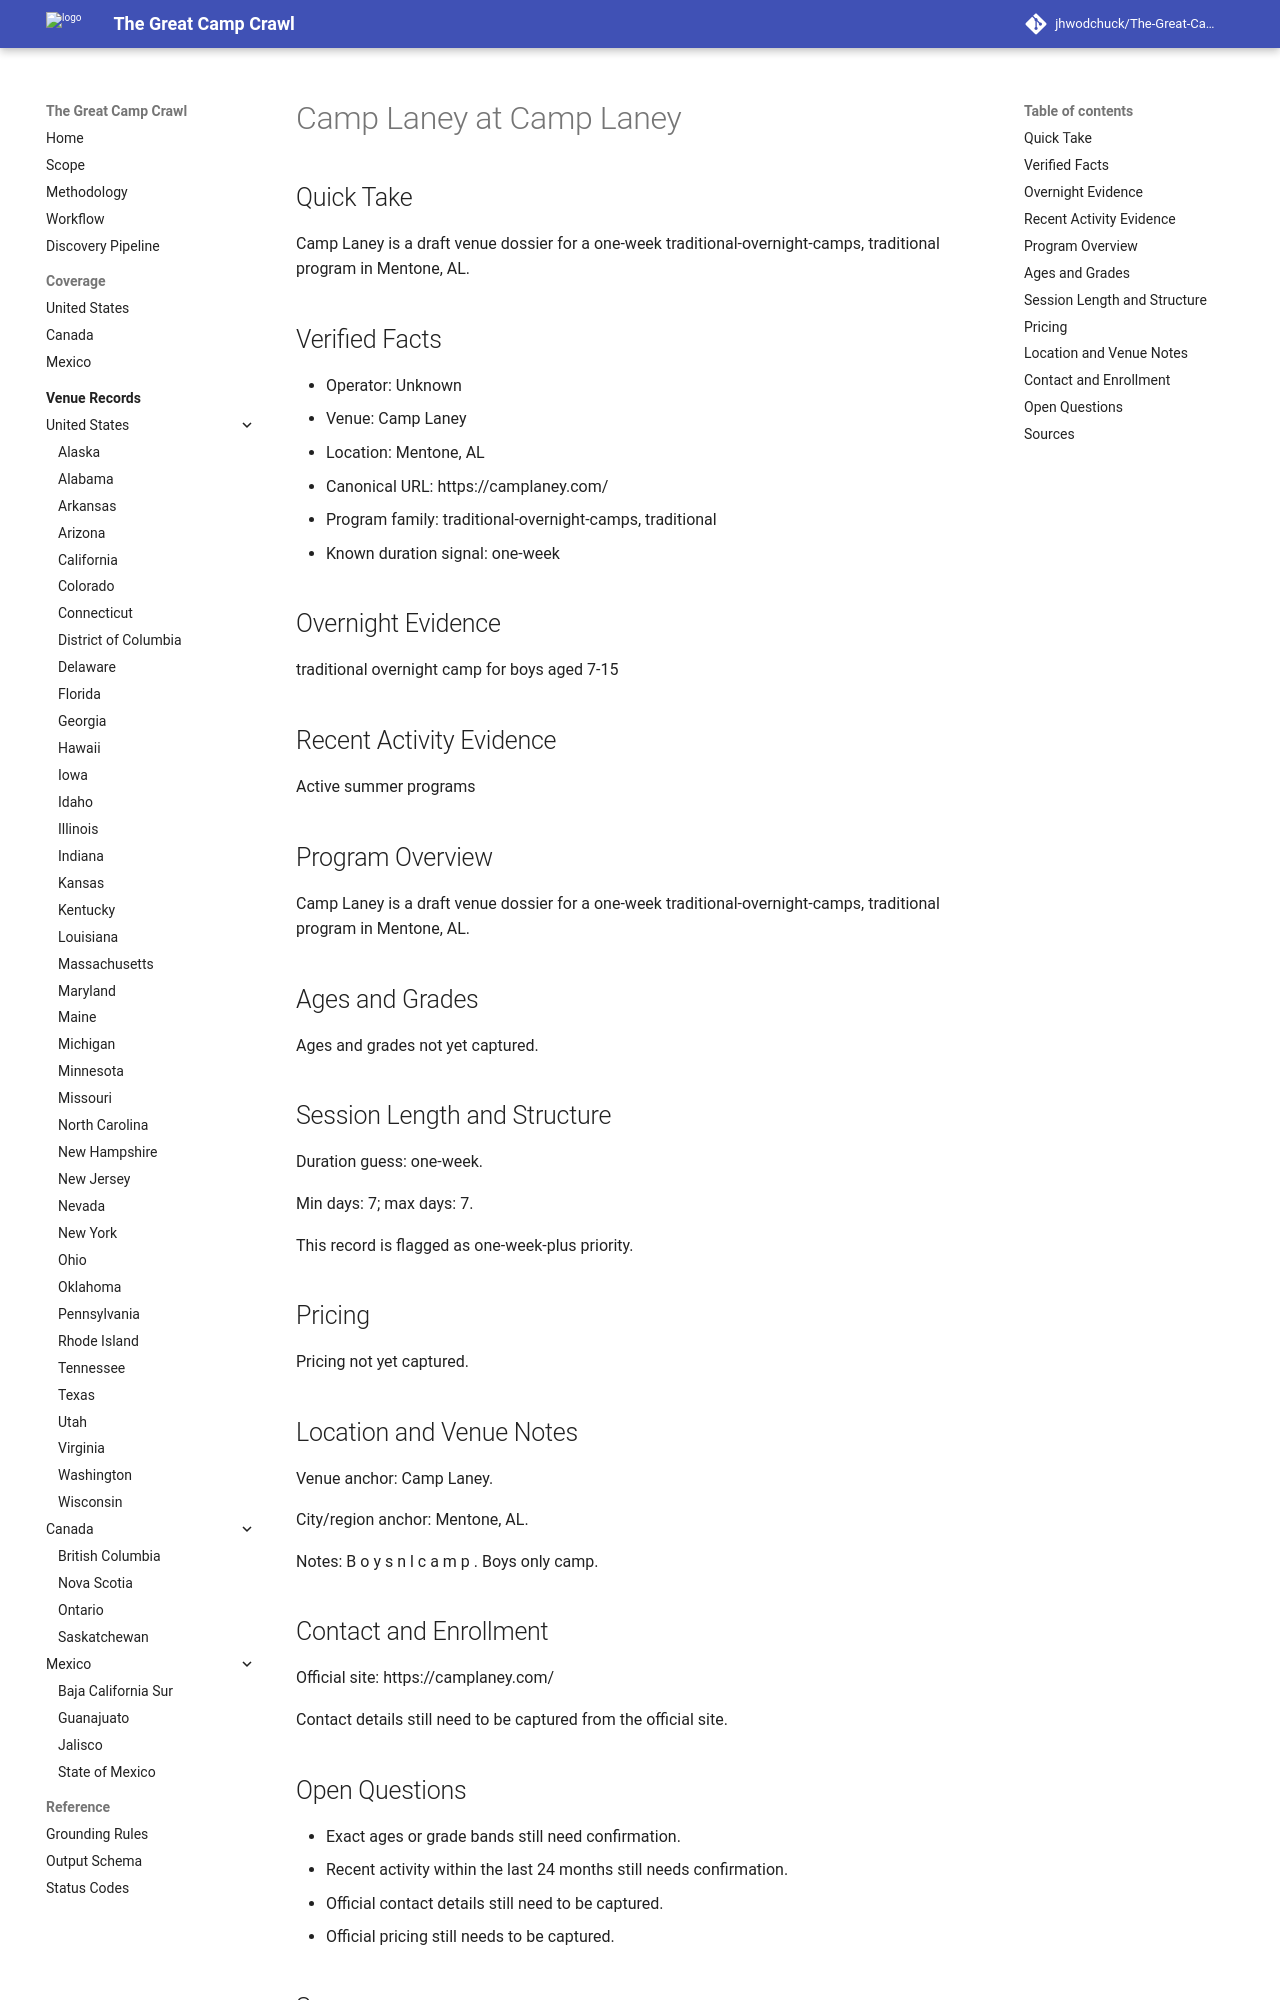

repository: jhwodchuck/The-Great-Camp-Crawl · page: camps/us/al/camp-laney--us-al-mentone-camp-laney--cand-us-al-mentone-camp-laney-camp-laney/index.html · generator: mkdocs

---
record_id: cand-us-al-mentone-camp-laney-camp-laney
camp_id: camp-laney
venue_id: us-al-mentone-camp-laney
name: Camp Laney
display_name: Camp Laney at Camp Laney
country: US
country_name: United States
region: AL
region_name: Alabama
city: Mentone
venue_name: Camp Laney
program_family:
- traditional-overnight-camps
- traditional
camp_types:
- traditional
- boys
priority_flags:
  college_precollege: false
  one_week_plus: true
languages_found:
- en
source_language_primary: en
activity_status: unknown
activity_evidence_window_months: 24
duration:
  min_days: 7
  max_days: 7
pricing:
  currency: USD
  amount_min: null
  amount_max: null
  boarding_included: null
ages:
  min: null
  max: null
grades:
  min: null
  max: null
operator:
  name: ''
  type: camp-operator
website:
  canonical_url: https://camplaney.com
  admissions_url: null
  session_dates_url: https://camplaney.com
  pricing_url: null
contact:
  email: null
  phone: null
location:
  address: null
  postal_code: null
  latitude: null
  longitude: null
verification:
  overnight_confirmed: true
  active_past_2_years_confirmed: false
  confidence: medium
  last_verified: '2026-04-13'
evidence:
  overnight_source_url: https://camplaney.com
  recent_activity_source_url: null
  duration_source_url: https://camplaney.com
  pricing_source_url: null
tags:
- us
- al
- mentone
- traditional-overnight-camps
- traditional
- boys
draft_status: draft
---

# Camp Laney at Camp Laney

## Quick Take
Camp Laney is a draft venue dossier for a one-week traditional-overnight-camps, traditional program in Mentone, AL.

## Verified Facts
- Operator: Unknown
- Venue: Camp Laney
- Location: Mentone, AL
- Canonical URL: https://camplaney.com/
- Program family: traditional-overnight-camps, traditional
- Known duration signal: one-week

## Overnight Evidence
traditional overnight camp for boys aged 7-15

## Recent Activity Evidence
Active summer programs

## Program Overview
Camp Laney is a draft venue dossier for a one-week traditional-overnight-camps, traditional program in Mentone, AL.

## Ages and Grades
Ages and grades not yet captured.

## Session Length and Structure
Duration guess: one-week.

Min days: 7; max days: 7.

This record is flagged as one-week-plus priority.

## Pricing
Pricing not yet captured.

## Location and Venue Notes
Venue anchor: Camp Laney.

City/region anchor: Mentone, AL.

Notes: B o y s n l c a m p . Boys only camp.

## Contact and Enrollment
Official site: https://camplaney.com/

Contact details still need to be captured from the official site.
